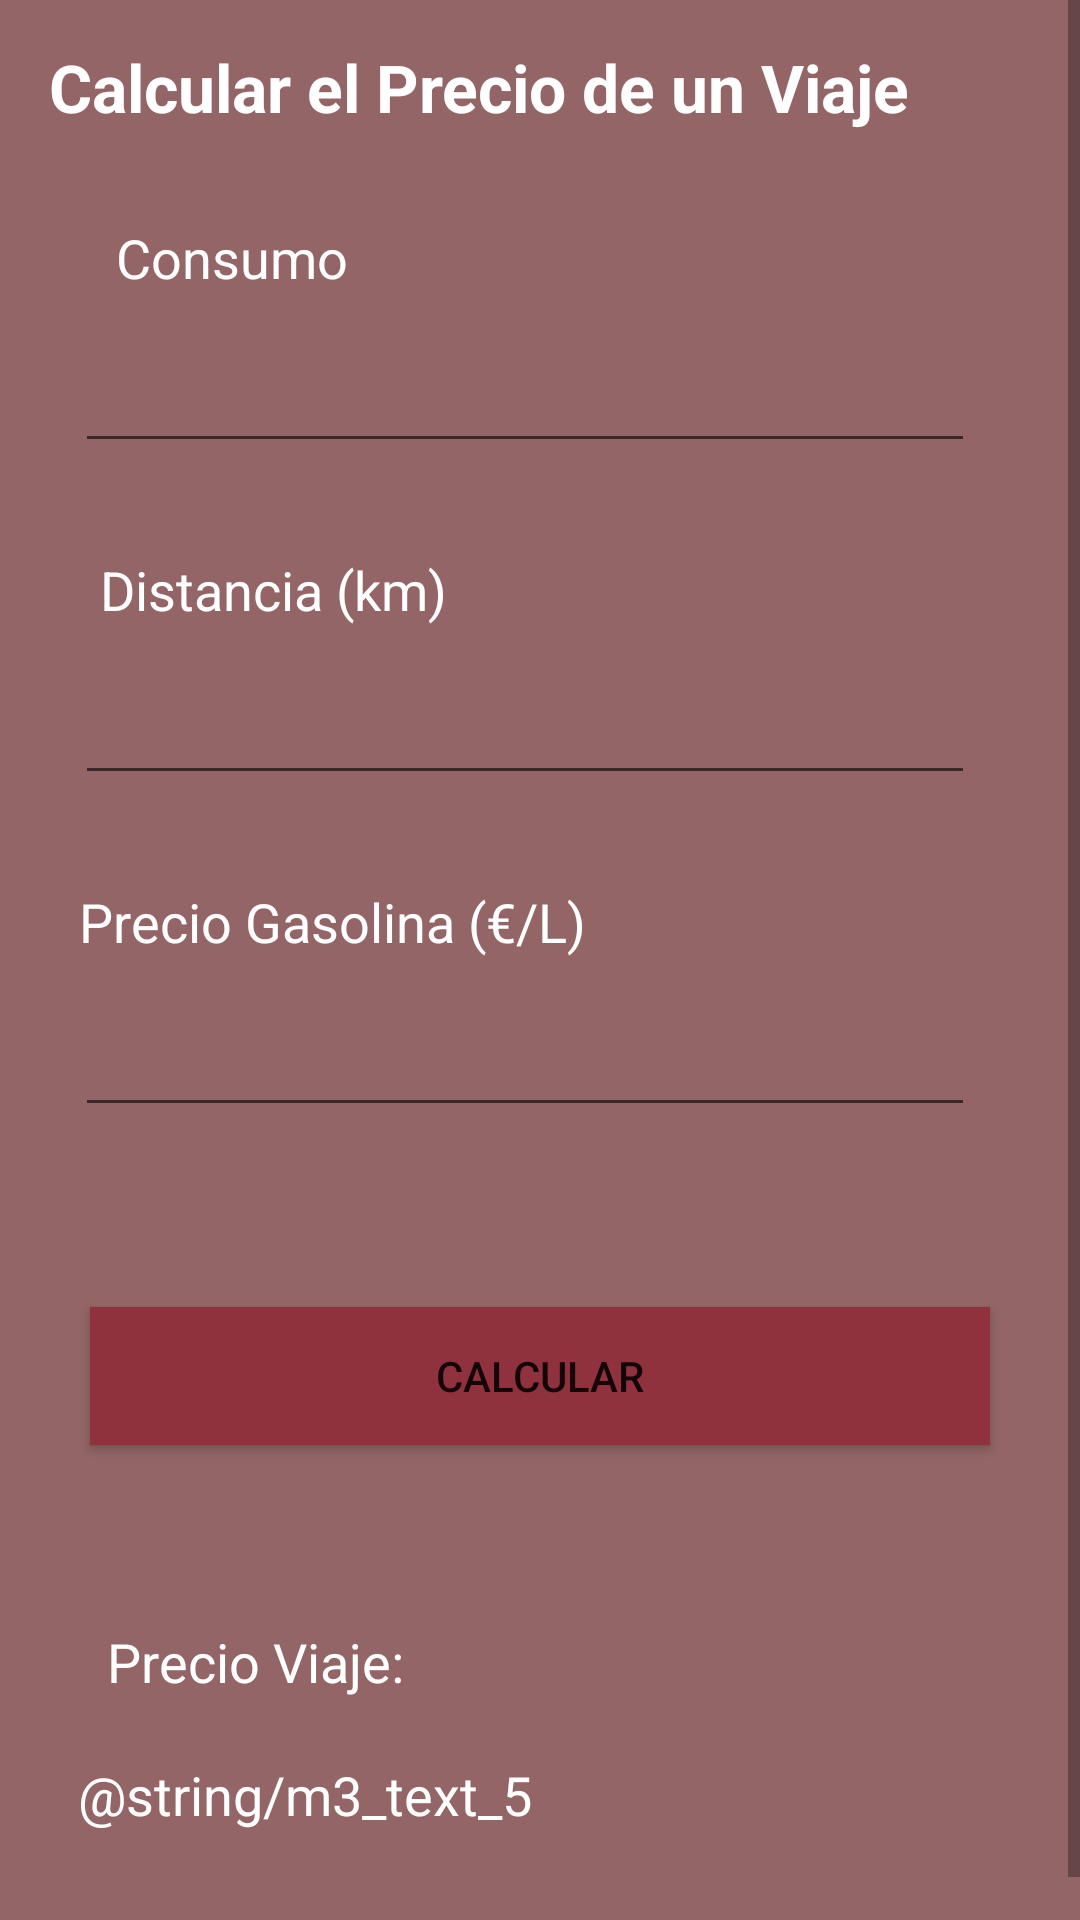

Reconstruct the res/layout file that produces this screen, plus the resources it refers to.
<!-- AndroidManifest.xml: application theme AppTheme -->
<!-- res/layout/activity_main3.xml -->
<?xml version="1.0" encoding="utf-8"?>
<ScrollView
    xmlns:android="http://schemas.android.com/apk/res/android"
    xmlns:app="http://schemas.android.com/apk/res-auto"
    xmlns:tools="http://schemas.android.com/tools"
    android:layout_width="fill_parent"
    android:layout_height="fill_parent">
    <LinearLayout
        android:layout_width="fill_parent"
        android:layout_height="fill_parent">

        <androidx.constraintlayout.widget.ConstraintLayout
            android:layout_width="match_parent"
            android:layout_height="match_parent"
            android:background="@color/colorSecondaryDark"
            tools:context=".MainActivity3">

            <TextView
                android:id="@+id/textView"
                android:layout_width="wrap_content"
                android:layout_height="wrap_content"
                android:text="@string/m3_text"
                android:textAppearance="@style/TextAppearance.AppCompat.Large"
                android:textColor="@android:color/background_light"
                android:textStyle="bold"
                app:layout_constraintBottom_toBottomOf="parent"
                app:layout_constraintEnd_toEndOf="parent"
                app:layout_constraintHorizontal_bias="0.222"
                app:layout_constraintStart_toStartOf="parent"
                app:layout_constraintTop_toTopOf="parent"
                app:layout_constraintVertical_bias="0.023"
                tools:text="@string/m3_text" />

            <TextView
                android:id="@+id/textViewM3_1"
                android:layout_width="wrap_content"
                android:layout_height="wrap_content"
                android:layout_marginTop="30dp"
                android:text="@string/m3_text_1"
                android:textAppearance="@style/TextAppearance.AppCompat.Medium"
                android:textColor="@android:color/background_light"
                app:layout_constraintEnd_toEndOf="parent"
                app:layout_constraintHorizontal_bias="0.137"
                app:layout_constraintStart_toStartOf="parent"
                app:layout_constraintTop_toBottomOf="@+id/textView"
                tools:text="@string/m3_text_1" />

            <EditText
                android:id="@+id/textBoxConsumo"

                android:layout_width="300dp"
                android:layout_height="wrap_content"
                android:layout_marginTop="15dp"
                android:inputType="numberDecimal"
                android:textColor="@color/cardview_light_background"
                app:layout_constraintEnd_toEndOf="parent"
                app:layout_constraintHorizontal_bias="0.414"
                app:layout_constraintStart_toStartOf="parent"
                app:layout_constraintTop_toBottomOf="@+id/textViewM3_1" />

            <TextView
                android:id="@+id/textViewM3_2"
                android:layout_width="wrap_content"
                android:layout_height="wrap_content"
                android:layout_marginTop="30dp"
                android:text="@string/m3_text_2"
                android:textAppearance="@style/TextAppearance.AppCompat.Medium"
                android:textColor="@android:color/background_light"
                app:layout_constraintEnd_toEndOf="parent"
                app:layout_constraintHorizontal_bias="0.137"
                app:layout_constraintStart_toStartOf="parent"
                app:layout_constraintTop_toBottomOf="@+id/textBoxConsumo"
                tools:text="@string/m3_text_2" />

            <EditText
                android:id="@+id/textBoxDistancia"
                android:layout_width="300dp"
                android:layout_height="wrap_content"
                android:layout_marginTop="15dp"
                android:textColor="@color/cardview_light_background"
                android:inputType="numberDecimal"
                app:layout_constraintEnd_toEndOf="parent"
                app:layout_constraintHorizontal_bias="0.414"
                app:layout_constraintStart_toStartOf="parent"
                app:layout_constraintTop_toBottomOf="@+id/textViewM3_2" />

            <TextView
                android:id="@+id/textViewM3_3"
                android:layout_width="wrap_content"
                android:layout_height="wrap_content"
                android:layout_marginTop="30dp"
                android:text="@string/m3_text_3"
                android:textAppearance="@style/TextAppearance.AppCompat.Medium"
                android:textColor="@android:color/background_light"
                app:layout_constraintEnd_toEndOf="parent"
                app:layout_constraintHorizontal_bias="0.137"
                app:layout_constraintStart_toStartOf="parent"
                app:layout_constraintTop_toBottomOf="@+id/textBoxDistancia"
                tools:text="@string/m3_text_3" />

            <EditText
                android:id="@+id/textBoxPrecioSopa"
                android:layout_width="300dp"
                android:layout_height="wrap_content"
                android:textColor="@color/cardview_light_background"
                android:layout_marginTop="15dp"
                android:inputType="numberDecimal"
                app:layout_constraintEnd_toEndOf="parent"
                app:layout_constraintHorizontal_bias="0.414"
                app:layout_constraintStart_toStartOf="parent"
                app:layout_constraintTop_toBottomOf="@+id/textViewM3_3" />

            <Button
                android:id="@+id/buttonCalcPreViaj"
                android:layout_width="300dp"
                android:layout_height="46dp"
                android:layout_marginTop="60dp"
                android:background="@color/colorSecondary"
                android:onClick="calcularPrecioViaje"
                android:text="@string/m3_calcular"

                app:layout_constraintEnd_toEndOf="parent"
                app:layout_constraintStart_toStartOf="parent"
                app:layout_constraintTop_toBottomOf="@+id/textBoxPrecioSopa"
                tools:text="@string/m3_calcular" />

            <TextView
                android:id="@+id/textViewM3_4"
                android:layout_width="wrap_content"
                android:layout_height="wrap_content"
                android:layout_marginTop="60dp"
                android:text="@string/m3_text_4"
                android:textAppearance="@style/TextAppearance.AppCompat.Medium"
                android:textColor="@android:color/background_light"
                app:layout_constraintEnd_toEndOf="parent"
                app:layout_constraintHorizontal_bias="0.137"
                app:layout_constraintStart_toStartOf="parent"
                app:layout_constraintTop_toBottomOf="@+id/buttonCalcPreViaj"
                tools:text="@string/m3_text_4" />

            <TextView
                android:id="@+id/textViewM3_5"
                android:layout_width="wrap_content"
                android:layout_height="wrap_content"
                android:layout_marginTop="20dp"
                android:layout_marginBottom="100dp"
                android:text="@string/m3_text_5"
                android:textAppearance="@style/TextAppearance.AppCompat.Medium"
                android:textColor="@android:color/background_light"
                app:layout_constraintEnd_toEndOf="parent"
                app:layout_constraintHorizontal_bias="0.125"
                app:layout_constraintStart_toStartOf="parent"
                app:layout_constraintTop_toBottomOf="@+id/textViewM3_4"
                tools:text="@string/m3_text_5" />

            <TextView
                android:id="@+id/textViewM3_6"
                android:layout_width="wrap_content"
                android:layout_height="wrap_content"
                android:layout_marginTop="20dp"
                android:textAppearance="@style/TextAppearance.AppCompat.Medium"
                android:textColor="@android:color/background_light"
                app:layout_constraintEnd_toEndOf="parent"
                app:layout_constraintHorizontal_bias="0.125"
                app:layout_constraintStart_toStartOf="parent"
                app:layout_constraintTop_toBottomOf="@+id/textViewM3_5"
                tools:text="" />

        </androidx.constraintlayout.widget.ConstraintLayout>
    </LinearLayout>
</ScrollView>
<!-- resources referenced by this layout -->
<resources>
  <color name="colorSecondary">#90323D</color>
  <color name="colorSecondaryDark">#936566</color>
  <string name="m3_calcular">CALCULAR</string>
  <string name="m3_text">Calcular el Precio de un Viaje</string>
  <string name="m3_text_1">Consumo</string>
  <string name="m3_text_2">Distancia (km)</string>
  <string name="m3_text_3">Precio Gasolina (€/L)</string>
  <string name="m3_text_4">Precio Viaje:</string>
  <style name="AppTheme" parent="Theme.AppCompat.Light.DarkActionBar">
          
          <item name="colorPrimary">@color/colorPrimary</item>
          <item name="colorPrimaryDark">@color/colorPrimaryDark</item>
          <item name="colorAccent">@color/colorAccent</item>
      </style>
  <color name="colorPrimary">#362323</color>
  <color name="colorPrimaryDark">#251010</color>
  <color name="colorAccent">#b10101</color>
</resources>
